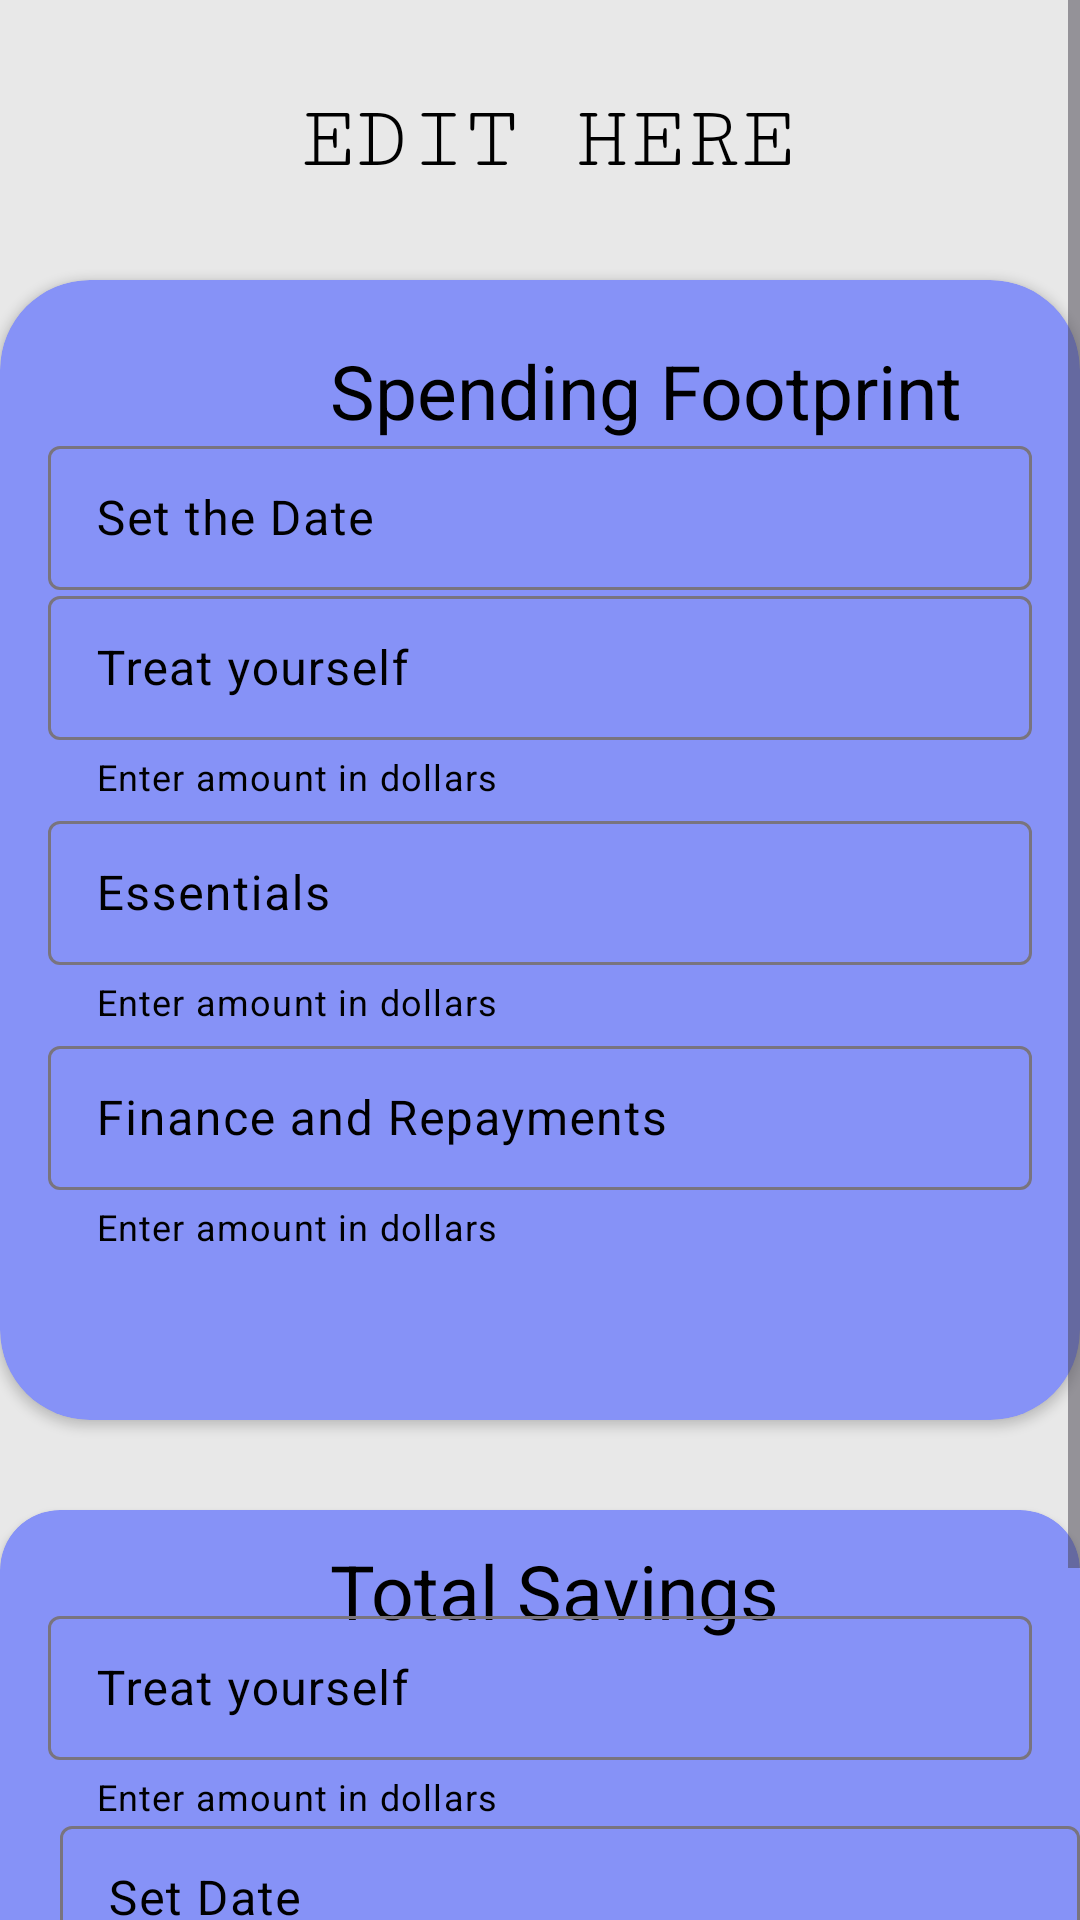

This screen was rendered from an Android layout file. Write that file and the resources it references.
<!-- AndroidManifest.xml: application theme Theme.MylistView -->
<!-- res/layout/activity_user_dash.xml -->
<?xml version="1.0" encoding="utf-8"?>
<RelativeLayout xmlns:android="http://schemas.android.com/apk/res/android"
    xmlns:app="http://schemas.android.com/apk/res-auto"
    xmlns:tools="http://schemas.android.com/tools"
    android:layout_width="match_parent"
    android:layout_height="match_parent"
    android:fitsSystemWindows="true"
    tools:context=".UserDash"
    android:background="@color/white">

    <ScrollView
        android:layout_width="match_parent"
        android:layout_height="match_parent"
        android:background="#E8E8E8">


        <LinearLayout
            android:layout_width="match_parent"
            android:layout_height="wrap_content"
            android:orientation="vertical" >

            
            <LinearLayout
                android:layout_width="match_parent"
                android:layout_height="match_parent"
                android:orientation="vertical">

                <TextView
                    android:layout_width="wrap_content"
                    android:layout_height="wrap_content"
                    android:layout_marginLeft="70dp"
                    android:fontFamily="serif-monospace"
                    android:padding="30dp"
                    android:text="EDIT HERE"
                    android:textAlignment="center"
                    android:textColor="@color/black"
                    android:textSize="30sp" />

                <androidx.cardview.widget.CardView
                    android:id="@+id/card1"
                    android:layout_width="match_parent"
                    android:layout_height="380dp"
                    android:layout_centerHorizontal="true"
                    android:layout_marginTop="-0dp"
                    app:cardBackgroundColor="@color/lavender"
                    app:cardCornerRadius="30dp">

                    <TextView
                        android:layout_width="wrap_content"
                        android:layout_height="wrap_content"
                        android:layout_marginLeft="90dp"
                        android:padding="20dp"
                        android:text="Spending Footprint"
                        android:textColor="@color/black"
                        android:textSize="25sp" />

                    <com.google.android.material.textfield.TextInputLayout
                        android:id="@+id/filled_edit_text0"
                        android:layout_width="match_parent"
                        android:layout_height="wrap_content"
                        android:layout_marginStart="16dp"
                        android:layout_marginTop="50dp"
                        android:layout_marginEnd="16dp"
                        android:hint="Set the Date"
                        android:textColorHint="@color/black"
                        app:helperTextTextColor="@color/black"
                        app:hintTextColor="@color/black">

                        <com.google.android.material.textfield.TextInputEditText
                            android:layout_width="match_parent"
                            android:layout_height="48dp" />

                    </com.google.android.material.textfield.TextInputLayout>


                    <com.google.android.material.textfield.TextInputLayout
                        android:id="@+id/filled_edit_text1"
                        android:layout_width="match_parent"
                        android:layout_height="wrap_content"
                        android:layout_marginStart="16dp"
                        android:layout_marginTop="100dp"
                        android:layout_marginEnd="16dp"
                        android:hint="Treat yourself"
                        android:textColorHint="@color/black"
                        app:helperText="Enter amount in dollars"
                        app:helperTextTextColor="@color/black"
                        app:hintTextColor="@color/black">

                        <com.google.android.material.textfield.TextInputEditText
                            android:layout_width="match_parent"
                            android:layout_height="48dp" />


                    </com.google.android.material.textfield.TextInputLayout>

                    <com.google.android.material.textfield.TextInputLayout
                        android:id="@+id/filled_edit_text2"
                        android:layout_width="match_parent"
                        android:layout_height="wrap_content"
                        android:layout_marginStart="16dp"
                        android:layout_marginTop="175dp"
                        android:layout_marginEnd="16dp"
                        android:hint="Essentials"
                        android:textColorHint="@color/black"
                        app:helperText="Enter amount in dollars"
                        app:helperTextTextColor="@color/black"
                        app:hintTextColor="@color/black">

                        <com.google.android.material.textfield.TextInputEditText
                            android:layout_width="match_parent"
                            android:layout_height="48dp" />

                    </com.google.android.material.textfield.TextInputLayout>

                    <com.google.android.material.textfield.TextInputLayout
                        android:id="@+id/filled_edit_text3"
                        android:layout_width="match_parent"
                        android:layout_height="wrap_content"
                        android:layout_marginStart="16dp"
                        android:layout_marginTop="250dp"
                        android:layout_marginEnd="16dp"
                        android:hint="Finance and Repayments"
                        android:textColorHint="@color/black"
                        app:helperText="Enter amount in dollars"
                        app:helperTextTextColor="@color/black"
                        app:hintTextColor="@color/black">

                        <com.google.android.material.textfield.TextInputEditText
                            android:layout_width="match_parent"
                            android:layout_height="48dp" />

                    </com.google.android.material.textfield.TextInputLayout>


                </androidx.cardview.widget.CardView>

                <androidx.cardview.widget.CardView
                    android:id="@+id/card2"
                    android:layout_width="match_parent"
                    android:layout_height="180dp"
                    android:layout_below="@id/card1"
                    android:layout_centerHorizontal="true"
                    android:layout_marginTop="30dp"
                    android:layout_marginBottom="100dp"
                    app:cardBackgroundColor="@color/lavender"
                    app:cardCornerRadius="20dp">

                    <TextView
                        android:layout_width="wrap_content"
                        android:layout_height="wrap_content"
                        android:layout_marginLeft="100dp"
                        android:padding="10dp"
                        android:text="Total Savings"
                        android:textColor="@color/black"
                        android:textSize="25sp" />


                    <com.google.android.material.textfield.TextInputLayout
                        android:id="@+id/filled_edit_totalsavings"
                        android:layout_width="match_parent"
                        android:layout_height="wrap_content"
                        android:layout_marginStart="16dp"
                        android:layout_marginTop="30dp"
                        android:layout_marginEnd="16dp"
                        android:hint="Treat yourself"
                        android:textColorHint="@color/black"
                        app:helperText="Enter amount in dollars"
                        app:helperTextTextColor="@color/black"
                        app:hintTextColor="@color/black">


                        <com.google.android.material.textfield.TextInputEditText
                            android:layout_width="match_parent"
                            android:layout_height="48dp" />


                    </com.google.android.material.textfield.TextInputLayout>


                    <com.google.android.material.textfield.TextInputLayout
                        android:id="@+id/date_totalsavings"
                        android:layout_width="match_parent"
                        android:layout_height="wrap_content"
                        android:layout_marginLeft="20dp"
                        android:layout_marginTop="100dp"
                        android:hint="Set Date"
                        android:textColorHint="@color/black"
                        app:helperTextTextColor="@color/black"
                        app:hintTextColor="@color/black">


                        <com.google.android.material.textfield.TextInputEditText
                            android:layout_width="match_parent"
                            android:layout_height="48dp" />


                    </com.google.android.material.textfield.TextInputLayout>


                </androidx.cardview.widget.CardView>


                <androidx.cardview.widget.CardView
                    android:layout_width="200dp"
                    android:layout_height="100dp"
                    android:layout_marginLeft="100dp"
                    android:layout_marginTop="-100dp"
                    app:cardBackgroundColor="#E8E8E8">


                    <Button
                        android:id="@+id/todashedit"
                        android:layout_width="100dp"
                        android:layout_height="50dp"
                        android:layout_marginLeft="50dp"
                        android:layout_marginTop="20dp"
                        android:layout_marginBottom="80dp"
                        android:background="@drawable/btnround"
                        android:text="Save"
                        android:textAllCaps="false"
                        android:textColor="@color/black" />


                </androidx.cardview.widget.CardView>


            </LinearLayout>
        </LinearLayout>
    </ScrollView>


</RelativeLayout>
<!-- resources referenced by this layout -->
<resources>
  <color name="black">#FF000000</color>
  <color name="lavender">#8692f7</color>
  <color name="white">#FFFFFFFF</color>
  <style name="Theme.MylistView" parent="Base.Theme.MylistView" />
  <style name="Base.Theme.MylistView" parent="Theme.Material3.DayNight.NoActionBar">
          
          
      </style>
</resources>
